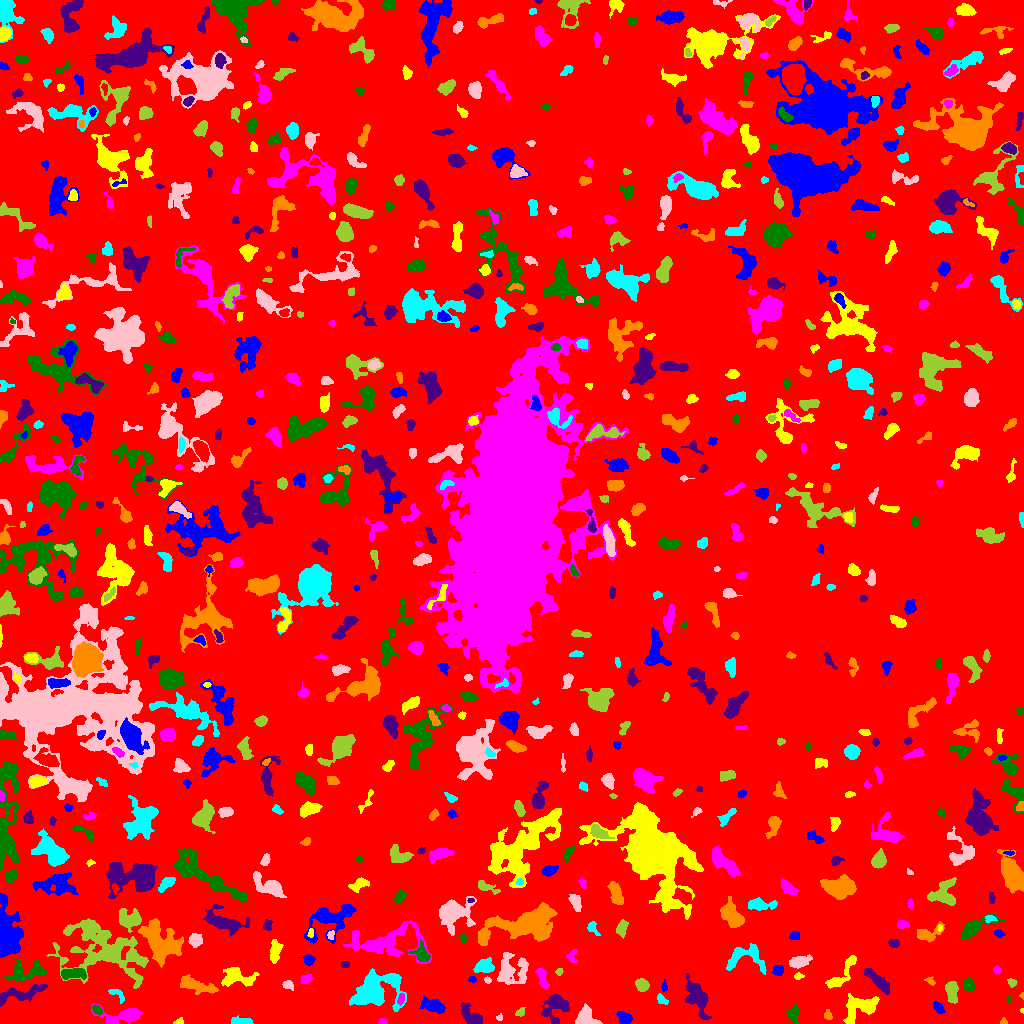

Source data for this figure (header and first rows):
ID, X, Y, A, B, theta, total_flux, mu_max, mu_median, mu_mean, R_fwhm, R_e, R10, R90, x_start, x_end, y_start, y_end, area, greylevel
0, 502.4, 511.5, 300, 296.9, 1.148, 1488282, 10.0, 1.0, 1.827, 137.9, 234.1, 90.36, 381.9, 0, 1023, 0, 1023, 814813, 1.827
1, 624.4, 5.718, 3.604, 2.598, -0.5882, 696.0, 9.0, 4.0, 4.296, 4.652, 3.868, 1.493, 6.103, 616, 632, 0, 12, 162, 8.296
2, 178.7, 1.393, 2.185, 1.275, 0.1949, 89.0, 4.0, 1.0, 1.679, 2.764, 1.954, 0.7979, 3.29, 173, 183, 0, 6, 53, 6.679
3, 383, 2.205, 2.147, 1.339, 0.05777, 122.0, 5.0, 2.0, 2.302, 2.877, 2.185, 0.7979, 3.29, 378, 387, 0, 5, 53, 7.302
4, 793, 9.798, 4.056, 2.716, 1.567, 391.0, 5.0, 2.0, 2.355, 4.583, 3.949, 1.493, 6.283, 786, 798, 0, 19, 166, 7.355
5, 472.1, 6.056, 6.909, 3.45, -0.7654, 957.0, 9.0, 2.0, 3.289, 4.853, 4.687, 1.784, 8.292, 461, 482, 0, 21, 291, 7.289
6, 1004, 1.651, 1.634, 1.492, -5.1505534571316e-13, 86.0, 5.0, 2.0, 2.15, 2.111, 1.784, 0.5642, 3.038, 1000, 1007, 0, 6, 40, 7.15
7, 243.7, 1.871, 4.747, 1.482, -0.08305, 278.0, 7.0, 1.0, 2.0, 2.932, 2.877, 0.9772, 5.352, 231, 253, 0, 8, 139, 7.0
8, 498.9, 5.776, 1.721, 1.544, 0.216, 76.0, 3.0, 2.0, 1.9, 2.646, 1.954, 0.7979, 3.09, 496, 502, 3, 10, 40, 7.9
9, 520.1, 10.58, 2.525, 1.867, 0.684, 176.0, 6.0, 2.0, 2.411, 3.141, 2.585, 0.9772, 4.146, 515, 525, 7, 16, 73, 6.411
10, 763.4, 14.64, 9.512, 5.065, 0.9631, 1303, 6.0, 2.0, 2.472, 8.612, 7.356, 2.821, 11.27, 747, 781, 0, 34, 527, 6.472
11, 938.8, 15.76, 2.687, 1.774, -0.7919, 206.0, 7.0, 1.0, 1.856, 2.646, 2.523, 0.9772, 4.549, 933, 945, 10, 22, 111, 6.856
12, 1022, 12.74, 1.192, 0.8925, 1.549, 39.0, 5.0, 2.0, 2.053, 1.382, 1.128, 0.0, 2.034, 1020, 1023, 10, 15, 19, 7.053
13, 124.2, 7.985, 12.08, 3.757, 0.04944, 1300, 8.0, 3.0, 3.037, 6.628, 6.103, 2.394, 10.01, 91, 142, 0, 20, 428, 7.037
14, 97.21, 13.89, 2.959, 1.733, -0.8014, 219.0, 5.0, 2.5, 2.607, 3.656, 2.877, 1.128, 4.442, 92, 102, 9, 19, 84, 8.607
15, 555.7, 16.74, 7.263, 5.925, 0.9642, 1764, 10.0, 4.0, 3.955, 7.225, 6.433, 2.459, 10.39, 541, 569, 0, 29, 446, 7.955
16, 827.8, 7.745, 2.034, 1.613, -0.3329, 149.0, 5.0, 2.0, 2.041, 3.038, 2.257, 0.7979, 3.478, 824, 832, 4, 14, 73, 7.041
17, 661.5, 23.73, 3.108, 1.948, -0.6715, 214.0, 5.0, 2.0, 2.404, 3.192, 2.932, 1.128, 4.618, 657, 668, 19, 30, 89, 6.404
18, 585.3, 5.204, 5.672, 4.539, -0.2342, 1181, 10.0, 4.0, 4.101, 6.155, 5.202, 2.034, 8.292, 575, 602, 0, 20, 288, 8.101
19, 951.7, 32.14, 5.427, 2.625, -1.446, 1077, 10.0, 4.0, 4.564, 6.077, 4.754, 1.871, 7.378, 945, 958, 20, 42, 236, 9.564
20, 160.5, 15.26, 7.25, 4.563, 1.211, 1067, 7.0, 3.0, 2.868, 5.698, 6.18, 2.326, 9.474, 152, 174, 0, 29, 372, 6.868
21, 433.4, 17.54, 5.464, 2.785, -0.2673, 968.0, 9.0, 3.0, 3.42, 5.14, 4.787, 1.784, 7.858, 419, 445, 10, 27, 283, 7.42
22, 862.8, 16.39, 9.302, 5.041, 0.4113, 1928, 12.0, 2.0, 3.597, 5.809, 6.232, 2.326, 11.27, 843, 879, 0, 30, 536, 7.597
23, 401, 24.55, 2.764, 1.492, 1.329, 179.0, 6.0, 2.0, 2.419, 2.985, 2.523, 0.9772, 4.184, 397, 404, 18, 30, 74, 9.419
24, 1008, 25.15, 2.058, 1.174, -1.463, 53.0, 4.0, 2.0, 1.514, 2.394, 1.784, 0.5642, 2.764, 1006, 1011, 21, 30, 35, 7.514
25, 697.1, 26.5, 10.94, 4.218, -1.149, 1738, 10.0, 3.0, 3.267, 6.024, 7.092, 2.523, 11.31, 685, 711, 4, 50, 532, 7.267
26, 1022, 27.84, 1.388, 1.142, 1.49, 38.0, 3.0, 1.0, 1.52, 1.871, 1.382, 0.5642, 2.394, 1019, 1023, 24, 31, 25, 6.52
27, 116.9, 29.25, 5.046, 2.186, -0.7713, 103.0, 3.0, 1.0, 0.9035, 2.877, 2.585, 0.9772, 4.297, 108, 124, 20, 34, 114, 5.904
28, 288.1, 38.73, 2.377, 1.727, -0.1171, 180.0, 6.0, 2.0, 1.978, 3.141, 2.459, 0.7979, 4.029, 282, 293, 33, 43, 91, 6.978
29, 642.1, 38.45, 3.206, 2.713, -0.6839, 769.0, 10.0, 5.0, 4.961, 5.109, 3.827, 1.493, 5.944, 635, 649, 32, 45, 155, 8.961
30, 63.47, 31.1, 1.775, 1.438, 1.002, 91.0, 5.0, 2.0, 1.784, 2.185, 2.034, 0.7979, 3.192, 60, 67, 27, 35, 51, 6.784
31, 663.9, 36.77, 2.663, 1.313, 1.499, 115.0, 4.0, 2.0, 2.018, 3.338, 2.257, 0.7979, 3.656, 661, 667, 32, 44, 57, 7.018
32, 237.1, 46.37, 8.87, 4.592, -0.1185, 1072, 6.0, 2.0, 2.577, 7.999, 6.482, 2.523, 9.966, 221, 259, 37, 56, 416, 6.577
33, 542.6, 44.56, 5.824, 2.017, -1.279, 461.0, 7.0, 2.0, 2.575, 3.949, 3.949, 1.382, 6.283, 535, 549, 34, 55, 179, 8.575
34, 968.9, 37.22, 2.813, 2.261, 1.483, 416.0, 8.0, 3.0, 3.104, 4.146, 3.192, 1.262, 5.109, 963, 974, 32, 45, 134, 8.104
35, 21.89, 30.15, 13.97, 3.311, 0.2226, 1065, 5.0, 2.0, 2.483, 8.176, 6.979, 2.764, 10.37, 0, 47, 17, 39, 429, 6.483
36, 196.4, 37.99, 10.73, 2.773, -0.283, 1389, 9.0, 3.0, 3.608, 5.917, 5.89, 2.326, 9.541, 180, 218, 29, 49, 385, 7.608
37, 394.4, 42.84, 2.578, 1.614, -0.3561, 106.0, 3.0, 2.0, 1.738, 3.29, 2.459, 0.9772, 3.868, 388, 398, 39, 46, 61, 10.74
38, 487.6, 43.17, 1.79, 1.387, -1.094, 86.0, 4.0, 2.0, 1.911, 2.821, 1.954, 0.7979, 3.192, 484, 491, 40, 47, 45, 7.911
39, 1012, 40.78, 2.301, 1.844, -0.4708, 190.0, 5.0, 2.0, 2.754, 3.241, 2.585, 0.9772, 4.068, 1007, 1017, 36, 45, 69, 6.754
40, 415.2, 38.48, 1.903, 1.595, -1.554, 67.0, 4.0, 1.0, 1.175, 2.326, 2.034, 0.5642, 3.432, 412, 419, 35, 44, 57, 7.175
41, 471.9, 44.38, 1.548, 1.5, 1.175, 102.0, 5.0, 2.0, 2.17, 2.523, 1.954, 0.7979, 2.985, 468, 476, 41, 47, 47, 8.17
42, 798.4, 47.36, 1.944, 1.414, -0.06681, 108.0, 6.0, 2.0, 1.895, 2.459, 1.954, 0.5642, 3.241, 794, 804, 44, 51, 57, 6.895
43, 305.9, 44.19, 2.848, 2.079, 0.5384, 447.0, 9.0, 4.0, 4.47, 3.868, 3.09, 1.262, 4.82, 300, 312, 40, 49, 100, 8.47
44, 72.85, 49.87, 6.196, 2.338, 0.05702, 781.0, 8.0, 3.0, 3.162, 5.499, 4.583, 1.784, 7.421, 61, 86, 44, 55, 247, 9.162
45, 878.8, 42.08, 8.781, 2.371, -0.755, 1120, 7.0, 4.0, 3.625, 7.159, 5.642, 2.185, 8.612, 864, 889, 29, 55, 309, 7.625
46, 930.4, 42.15, 2.482, 1.478, -0.537, 89.0, 3.0, 1.0, 1.413, 2.877, 2.185, 0.7979, 3.613, 924, 935, 38, 47, 63, 6.413
47, 372.6, 32.85, 10.5, 7.778, 0.3144, 6142, 19.0, 4.0, 5.703, 8.63, 8.612, 3.385, 15.03, 349, 406, 12, 55, 1077, 9.703
48, 511.2, 53.48, 8.195, 8.101, -0.02202, 2356, 8.0, 4.0, 3.888, 9.997, 8.019, 3.141, 12.39, 497, 528, 39, 71, 606, 6.888
49, 559.2, 51.62, 1.857, 1.628, 1.169, 119.0, 4.0, 2.0, 2.38, 3.478, 2.257, 0.7979, 3.432, 555, 563, 48, 55, 50, 8.38
50, 707.7, 50.93, 6.002, 1.812, -0.2961, 321.0, 4.0, 2.0, 2.098, 5.614, 3.949, 1.596, 6.155, 697, 719, 46, 57, 153, 7.098
51, 778.1, 53.16, 2.676, 2.315, 0.4903, 263.0, 6.0, 2.0, 2.435, 3.656, 3.09, 1.128, 4.951, 772, 783, 48, 58, 108, 8.435
52, 840.7, 48.14, 12.3, 3.293, 0.8842, 869.0, 7.0, 2.0, 2.602, 5.262, 5.499, 2.111, 8.831, 825, 856, 35, 68, 334, 6.602
53, 996.7, 53.64, 1.866, 1.613, -0.4106, 86.0, 3.0, 1.0, 1.365, 2.985, 2.257, 0.7979, 3.523, 993, 1001, 49, 58, 63, 6.365
54, 25.09, 50.47, 10.95, 5.028, 0.152, 927.0, 5.0, 2.0, 2.02, 6.604, 6.794, 2.646, 10.72, 3, 47, 42, 65, 459, 6.02
55, 345.5, 59.0, 1.942, 1.66, -0.1615, 87.0, 3.0, 1.0, 1.5, 2.764, 2.257, 0.7979, 3.7, 341, 349, 56, 62, 58, 6.5
56, 158.7, 83.16, 10.94, 6.824, -0.9059, 3859, 13.0, 3.0, 3.806, 7.203, 9.027, 3.338, 15, 138, 183, 56, 105, 1014, 8.806
57, 484.1, 56.59, 4.286, 2.795, 0.07628, 565.0, 7.0, 2.0, 2.364, 4.687, 4.26, 1.596, 6.723, 473, 494, 51, 66, 239, 7.364
58, 798.2, 61.38, 4.89, 2.548, 0.202, 1106, 13.0, 4.0, 4.916, 4.406, 4.222, 1.596, 7.069, 789, 812, 55, 69, 225, 8.916
59, 104.5, 73.18, 23.3, 12.55, -0.3524, 6472, 11.0, 3.0, 2.934, 8.33, 13.76, 4.886, 22.7, 46, 148, 35, 105, 2206, 6.934
... 746 more rows
